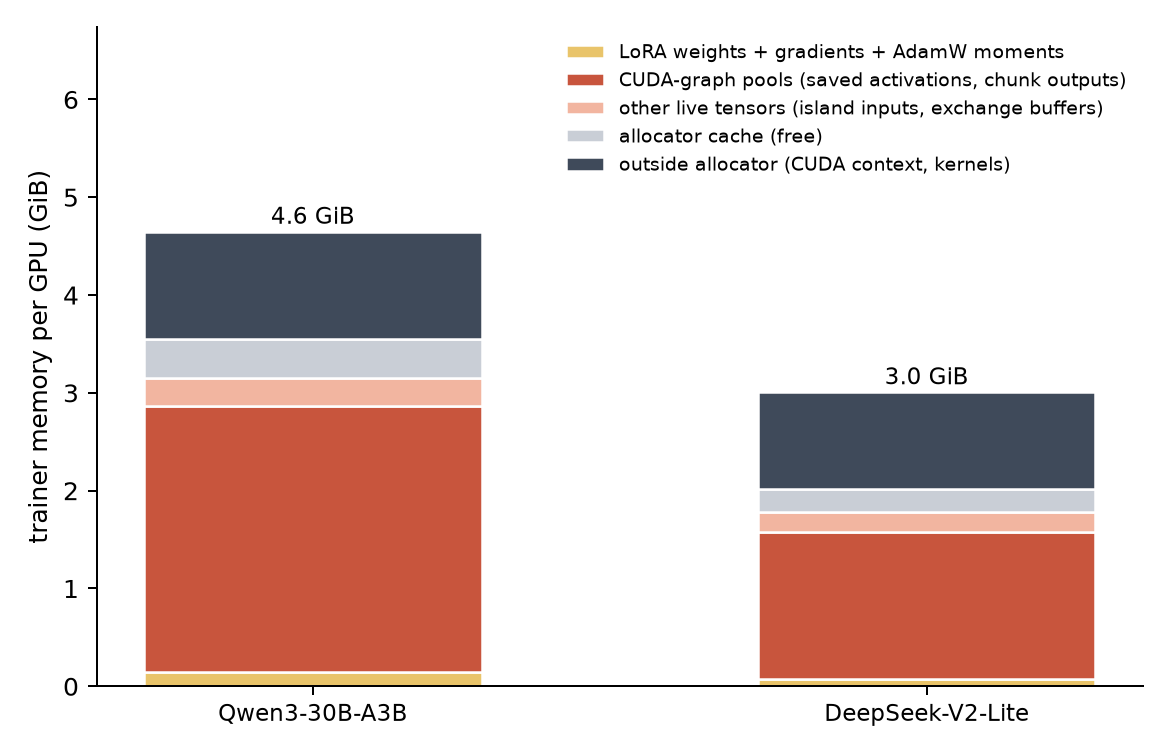

The table this chart was drawn from, first rows:
model, part, GiB_per_GPU
Qwen3-30B-A3B, lora_state, 0.1421
Qwen3-30B-A3B, graph_pool, 2.721
Qwen3-30B-A3B, eager_live, 0.2924
Qwen3-30B-A3B, cached, 0.3937
Qwen3-30B-A3B, context, 1.1
Qwen3-30B-A3B, total, 4.648
DeepSeek-V2-Lite, lora_state, 0.07869
DeepSeek-V2-Lite, graph_pool, 1.499
DeepSeek-V2-Lite, eager_live, 0.2027
DeepSeek-V2-Lite, cached, 0.2348
DeepSeek-V2-Lite, context, 0.9922
DeepSeek-V2-Lite, total, 3.008
